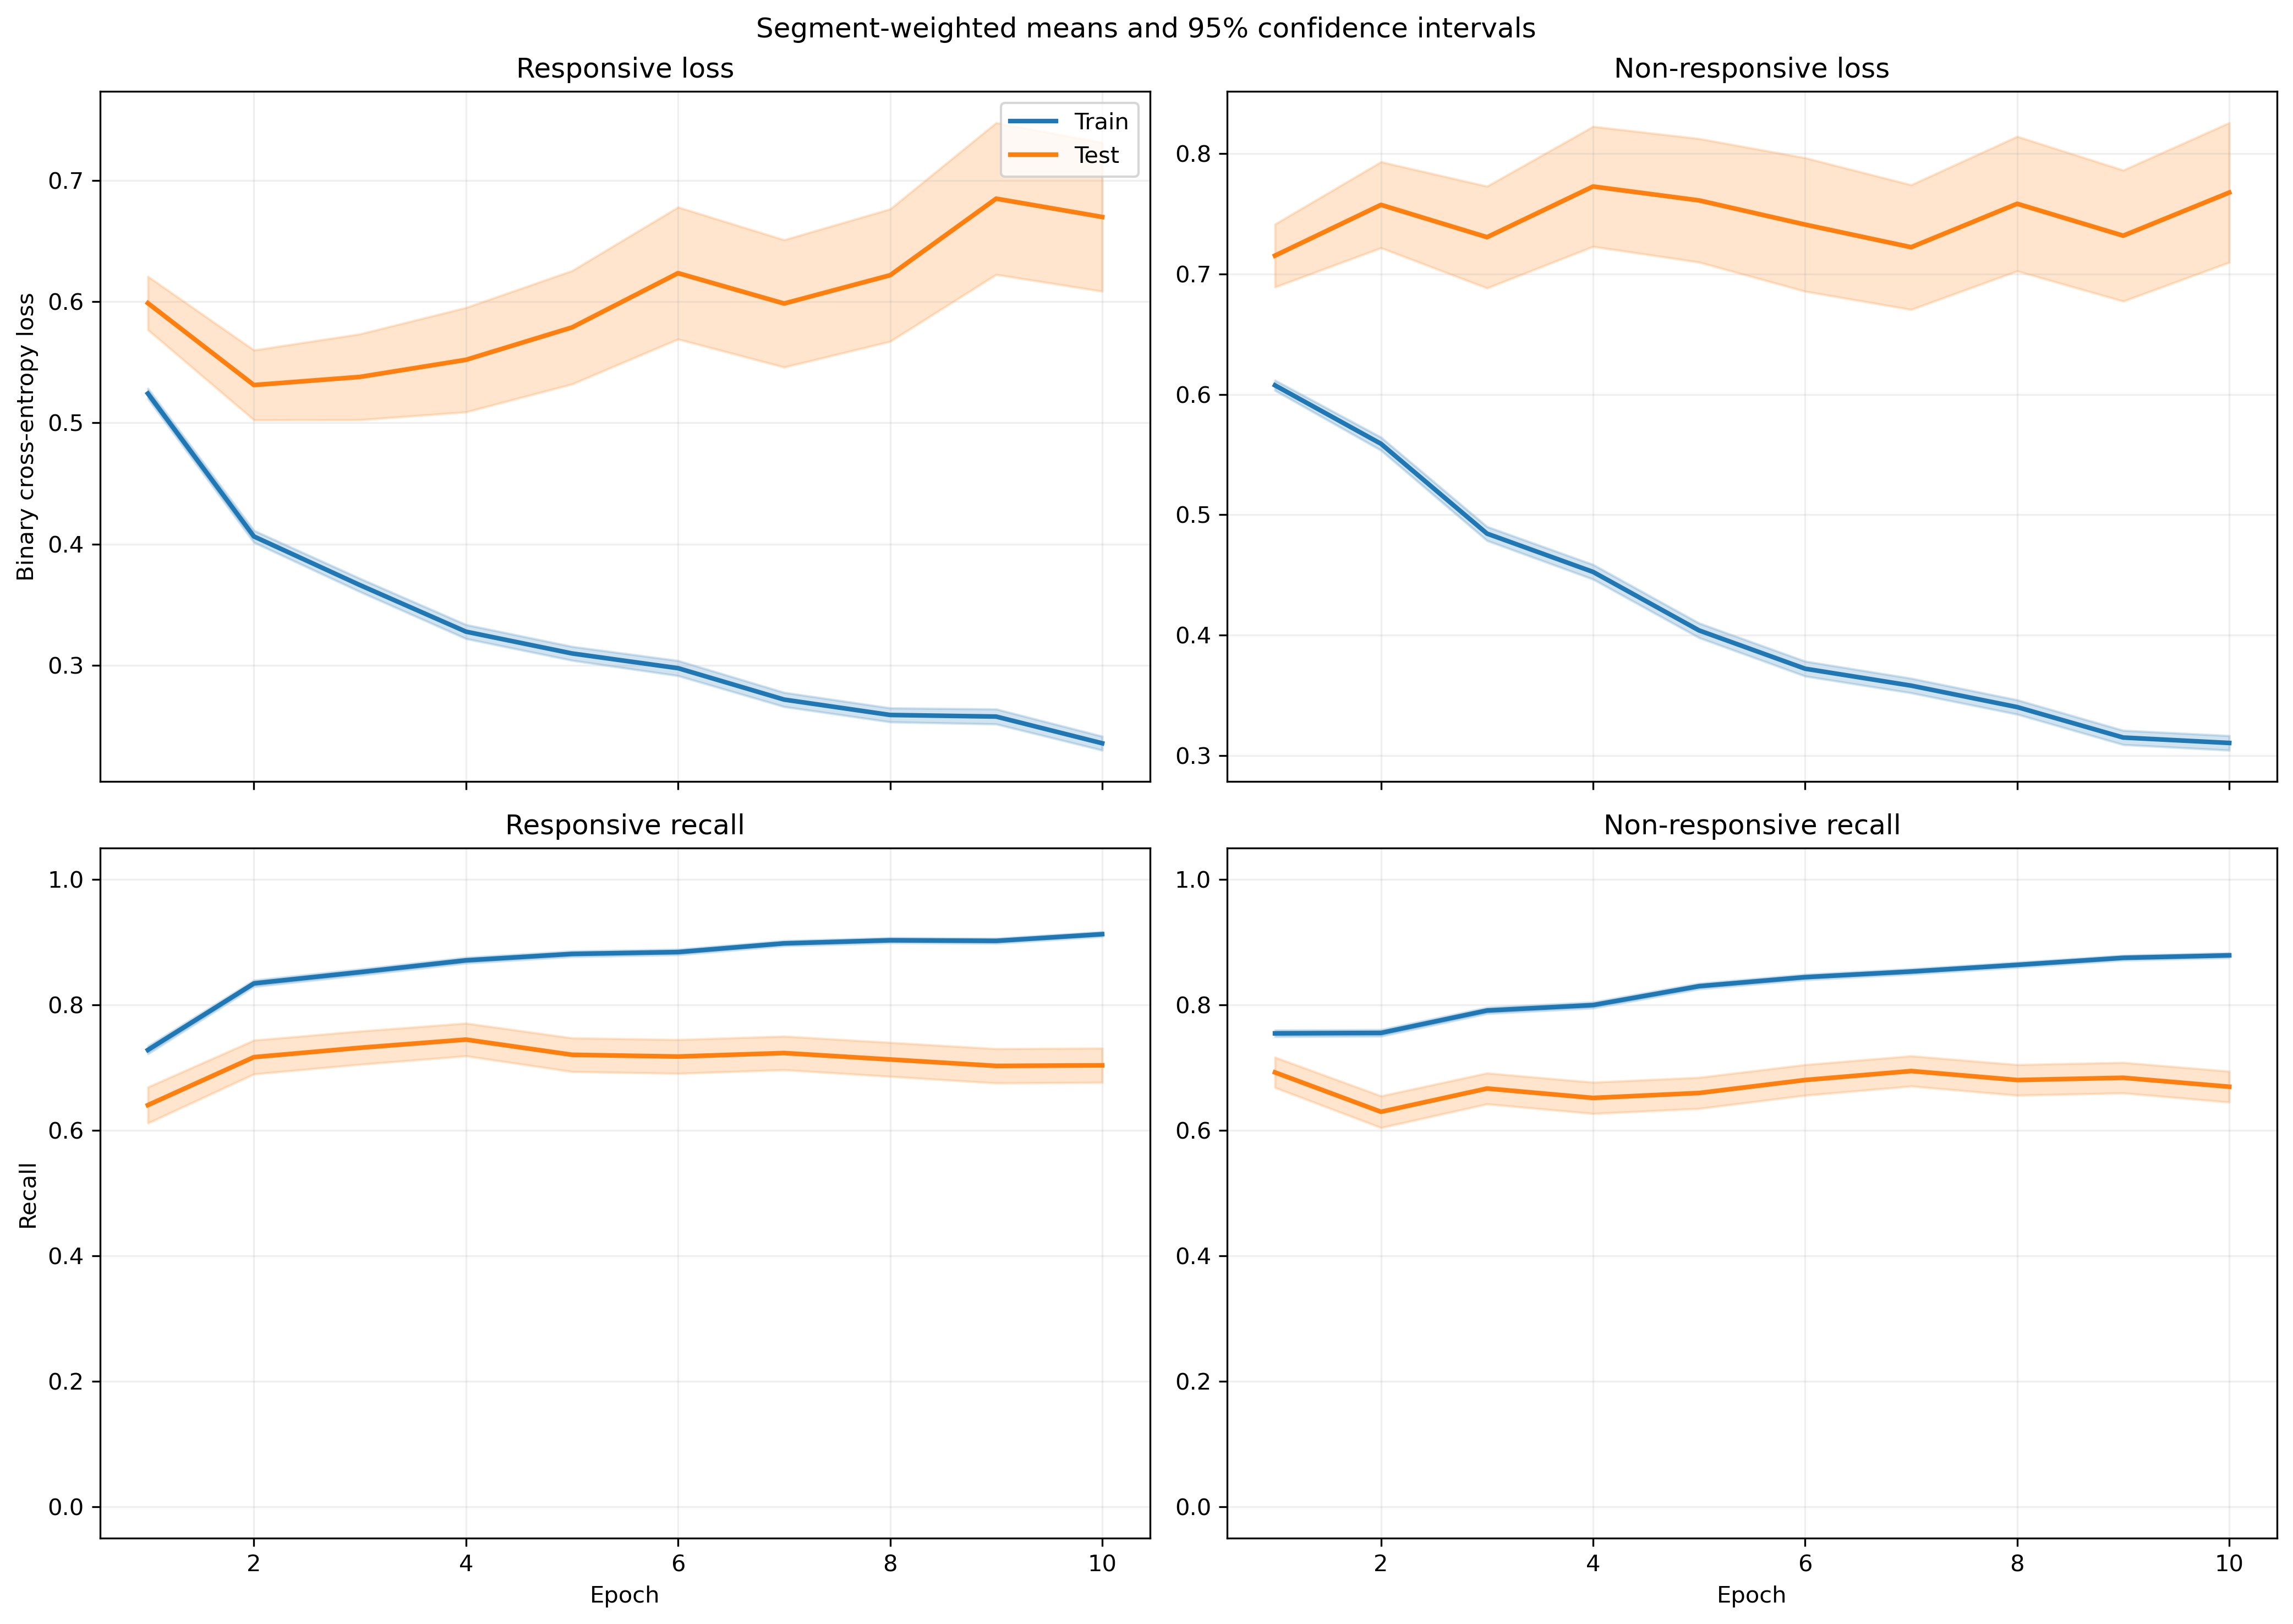

Source data for this figure (header and first rows):
fold, epoch, split, r_loss, r_loss_count, r_loss_sum, r_loss_sum_sq, r_recall, r_recall_count, r_recall_sum, r_recall_sum_sq, nr_loss, nr_loss_count, nr_loss_sum, nr_loss_sum_sq, nr_recall, nr_recall_count, nr_recall_sum, nr_recall_sum_sq
1, 1, train, 0.5327, 1063, 566.3, 404.9, 0.7187, 1063, 764.0, 764.0, 0.5875, 1401, 823.1, 643.5, 0.7702, 1401, 1079, 1079
1, 1, test, 0.7189, 10, 7.189, 5.506, 0.5, 10, 5.0, 5.0, , 0, 0.0, 0.0, , 0, 0.0, 0.0
1, 2, train, 0.4257, 1063, 452.5, 341.2, 0.8081, 1063, 859.0, 859.0, 0.5259, 1401, 736.7, 660.1, 0.7794, 1401, 1092, 1092
1, 2, test, 0.5648, 10, 5.648, 3.949, 0.8, 10, 8.0, 8.0, , 0, 0.0, 0.0, , 0, 0.0, 0.0
1, 3, train, 0.3993, 1063, 424.4, 366.7, 0.8156, 1063, 867.0, 867.0, 0.4458, 1401, 624.6, 585.9, 0.8187, 1401, 1147, 1147
1, 3, test, 0.5608, 10, 5.608, 4.474, 0.8, 10, 8.0, 8.0, , 0, 0.0, 0.0, , 0, 0.0, 0.0
1, 4, train, 0.3738, 1063, 397.3, 367.9, 0.8363, 1063, 889.0, 889.0, 0.3948, 1401, 553.1, 511.6, 0.8344, 1401, 1169, 1169
1, 4, test, 0.544, 10, 5.44, 4.943, 0.7, 10, 7.0, 7.0, , 0, 0.0, 0.0, , 0, 0.0, 0.0
1, 5, train, 0.3536, 1063, 375.8, 349, 0.8467, 1063, 900.0, 900.0, 0.3397, 1401, 475.9, 416.9, 0.868, 1401, 1216, 1216
1, 5, test, 0.4762, 10, 4.762, 4.367, 0.9, 10, 9.0, 9.0, , 0, 0.0, 0.0, , 0, 0.0, 0.0
1, 6, train, 0.2913, 1063, 309.7, 271.9, 0.8862, 1063, 942.0, 942.0, 0.3659, 1401, 512.7, 496.8, 0.8508, 1401, 1192, 1192
1, 6, test, 0.4682, 10, 4.682, 4.104, 0.8, 10, 8.0, 8.0, , 0, 0.0, 0.0, , 0, 0.0, 0.0
1, 7, train, 0.2708, 1063, 287.8, 213.8, 0.9022, 1063, 959.0, 959.0, 0.343, 1401, 480.5, 430.9, 0.8594, 1401, 1204, 1204
1, 7, test, 0.4409, 10, 4.409, 3.171, 0.8, 10, 8.0, 8.0, , 0, 0.0, 0.0, , 0, 0.0, 0.0
1, 8, train, 0.292, 1063, 310.4, 289, 0.8815, 1063, 937.0, 937.0, 0.2916, 1401, 408.6, 359.5, 0.8929, 1401, 1251, 1251
1, 8, test, 0.5322, 10, 5.322, 4.438, 0.8, 10, 8.0, 8.0, , 0, 0.0, 0.0, , 0, 0.0, 0.0
1, 9, train, 0.2231, 1063, 237.1, 166.3, 0.9182, 1063, 976.0, 976.0, 0.3369, 1401, 472, 483.3, 0.863, 1401, 1209, 1209
1, 9, test, 0.3374, 10, 3.374, 1.966, 0.9, 10, 9.0, 9.0, , 0, 0.0, 0.0, , 0, 0.0, 0.0
1, 10, train, 0.2389, 1063, 254, 219.6, 0.9078, 1063, 965.0, 965.0, 0.2947, 1401, 412.8, 437.5, 0.8936, 1401, 1252, 1252
1, 10, test, 0.426, 10, 4.26, 3.227, 0.8, 10, 8.0, 8.0, , 0, 0.0, 0.0, , 0, 0.0, 0.0
2, 1, train, 0.5016, 991, 497.1, 333.9, 0.7629, 991, 756.0, 756.0, 0.6271, 1378, 864.2, 708.8, 0.7366, 1378, 1015, 1015
2, 1, test, 0.6582, 82, 53.97, 43.5, 0.5732, 82, 47.0, 47.0, 0.4767, 23, 10.96, 5.85, 0.913, 23, 21.0, 21.0
2, 2, train, 0.4042, 991, 400.5, 280.1, 0.8375, 991, 830.0, 830.0, 0.5682, 1378, 783, 708.2, 0.7496, 1378, 1033, 1033
2, 2, test, 0.5917, 82, 48.52, 44.75, 0.622, 82, 51.0, 51.0, 0.3082, 23, 7.089, 2.756, 0.9565, 23, 22.0, 22.0
2, 3, train, 0.3732, 991, 369.9, 278.6, 0.8436, 991, 836.0, 836.0, 0.4928, 1378, 679, 620.7, 0.7932, 1378, 1093, 1093
2, 3, test, 0.5865, 82, 48.09, 52.42, 0.6707, 82, 55.0, 55.0, 0.2104, 23, 4.839, 1.442, 1.0, 23, 23.0, 23.0
2, 4, train, 0.353, 991, 349.9, 299.8, 0.8466, 991, 839.0, 839.0, 0.4481, 1378, 617.5, 586.9, 0.8077, 1378, 1113, 1113
2, 4, test, 0.6156, 82, 50.48, 63.09, 0.6585, 82, 54.0, 54.0, 0.2274, 23, 5.23, 1.809, 1.0, 23, 23.0, 23.0
2, 5, train, 0.3421, 991, 339, 283.2, 0.8577, 991, 850.0, 850.0, 0.381, 1378, 525, 478.8, 0.8549, 1378, 1178, 1178
2, 5, test, 0.6305, 82, 51.7, 71.16, 0.6341, 82, 52.0, 52.0, 0.1731, 23, 3.981, 1.138, 1.0, 23, 23.0, 23.0
2, 6, train, 0.3109, 991, 308.1, 296.4, 0.8729, 991, 865.0, 865.0, 0.3753, 1378, 517.1, 516.8, 0.8491, 1378, 1170, 1170
2, 6, test, 0.6301, 82, 51.67, 78.28, 0.6585, 82, 54.0, 54.0, 0.1935, 23, 4.452, 1.457, 1.0, 23, 23.0, 23.0
2, 7, train, 0.3184, 991, 315.6, 349.8, 0.8759, 991, 868.0, 868.0, 0.3252, 1378, 448.1, 435.4, 0.8679, 1378, 1196, 1196
2, 7, test, 0.7042, 82, 57.75, 105.6, 0.6463, 82, 53.0, 53.0, 0.1722, 23, 3.96, 1.315, 1.0, 23, 23.0, 23.0
2, 8, train, 0.2755, 991, 273, 247.8, 0.894, 991, 886.0, 886.0, 0.3373, 1378, 464.8, 442.3, 0.873, 1378, 1203, 1203
2, 8, test, 0.6972, 82, 57.17, 99.13, 0.6463, 82, 53.0, 53.0, 0.2637, 23, 6.066, 3.231, 0.913, 23, 21.0, 21.0
2, 9, train, 0.2597, 991, 257.3, 238.9, 0.9001, 991, 892.0, 892.0, 0.3152, 1378, 434.4, 418.5, 0.8868, 1378, 1222, 1222
2, 9, test, 0.6912, 82, 56.68, 102, 0.6585, 82, 54.0, 54.0, 0.2261, 23, 5.201, 2.618, 0.913, 23, 21.0, 21.0
2, 10, train, 0.2496, 991, 247.4, 235.2, 0.9031, 991, 895.0, 895.0, 0.3032, 1378, 417.8, 444, 0.8846, 1378, 1219, 1219
2, 10, test, 0.7389, 82, 60.59, 117.9, 0.622, 82, 51.0, 51.0, 0.185, 23, 4.255, 1.739, 1.0, 23, 23.0, 23.0
3, 1, train, 0.4931, 1072, 528.6, 347.8, 0.7677, 1072, 823.0, 823.0, 0.64, 1396, 893.5, 752.2, 0.7264, 1396, 1014, 1014
3, 1, test, 0.237, 1, 0.237, 0.05618, 1.0, 1, 1.0, 1.0, 0.5074, 5, 2.537, 1.363, 1.0, 5, 5.0, 5.0
3, 2, train, 0.4008, 1072, 429.7, 306.8, 0.8451, 1072, 906.0, 906.0, 0.5554, 1396, 775.4, 694.7, 0.7464, 1396, 1042, 1042
3, 2, test, 0.1518, 1, 0.1518, 0.02306, 1.0, 1, 1.0, 1.0, 0.4086, 5, 2.043, 0.9333, 1.0, 5, 5.0, 5.0
3, 3, train, 0.3723, 1072, 399.1, 310.1, 0.8433, 1072, 904.0, 904.0, 0.4708, 1396, 657.2, 593.3, 0.7937, 1396, 1108, 1108
3, 3, test, 0.1023, 1, 0.1023, 0.01047, 1.0, 1, 1.0, 1.0, 0.305, 5, 1.525, 0.5585, 1.0, 5, 5.0, 5.0
3, 4, train, 0.3382, 1072, 362.5, 312.9, 0.8601, 1072, 922.0, 922.0, 0.4457, 1396, 622.2, 628.4, 0.8009, 1396, 1118, 1118
3, 4, test, 0.077, 1, 0.077, 0.005929, 1.0, 1, 1.0, 1.0, 0.2522, 5, 1.261, 0.3805, 1.0, 5, 5.0, 5.0
3, 5, train, 0.3289, 1072, 352.6, 312.1, 0.8741, 1072, 937.0, 937.0, 0.3753, 1396, 523.9, 510.9, 0.8474, 1396, 1183, 1183
3, 5, test, 0.0739, 1, 0.0739, 0.005461, 1.0, 1, 1.0, 1.0, 0.2325, 5, 1.162, 0.3521, 1.0, 5, 5.0, 5.0
3, 6, train, 0.3022, 1072, 323.9, 306.9, 0.8843, 1072, 948.0, 948.0, 0.3704, 1396, 517, 525.8, 0.8446, 1396, 1179, 1179
3, 6, test, 0.06437, 1, 0.06437, 0.004144, 1.0, 1, 1.0, 1.0, 0.1958, 5, 0.9789, 0.2506, 1.0, 5, 5.0, 5.0
3, 7, train, 0.2752, 1072, 295.1, 241, 0.8955, 1072, 960.0, 960.0, 0.3509, 1396, 489.9, 465.8, 0.8589, 1396, 1199, 1199
3, 7, test, 0.07208, 1, 0.07208, 0.005195, 1.0, 1, 1.0, 1.0, 0.1939, 5, 0.9696, 0.2551, 1.0, 5, 5.0, 5.0
3, 8, train, 0.2933, 1072, 314.4, 302, 0.8815, 1072, 945.0, 945.0, 0.3029, 1396, 422.8, 398.9, 0.8789, 1396, 1227, 1227
3, 8, test, 0.05681, 1, 0.05681, 0.003227, 1.0, 1, 1.0, 1.0, 0.1504, 5, 0.7518, 0.1457, 1.0, 5, 5.0, 5.0
3, 9, train, 0.2336, 1072, 250.4, 207.3, 0.9132, 1072, 979.0, 979.0, 0.3409, 1396, 475.9, 498.5, 0.8539, 1396, 1192, 1192
3, 9, test, 0.04953, 1, 0.04953, 0.002453, 1.0, 1, 1.0, 1.0, 0.1375, 5, 0.6877, 0.125, 1.0, 5, 5.0, 5.0
3, 10, train, 0.2404, 1072, 257.7, 245.7, 0.9123, 1072, 978.0, 978.0, 0.3117, 1396, 435.1, 488.9, 0.8832, 1396, 1233, 1233
3, 10, test, 0.0351, 1, 0.0351, 0.001232, 1.0, 1, 1.0, 1.0, 0.1107, 5, 0.5533, 0.07617, 1.0, 5, 5.0, 5.0
... 340 more rows
